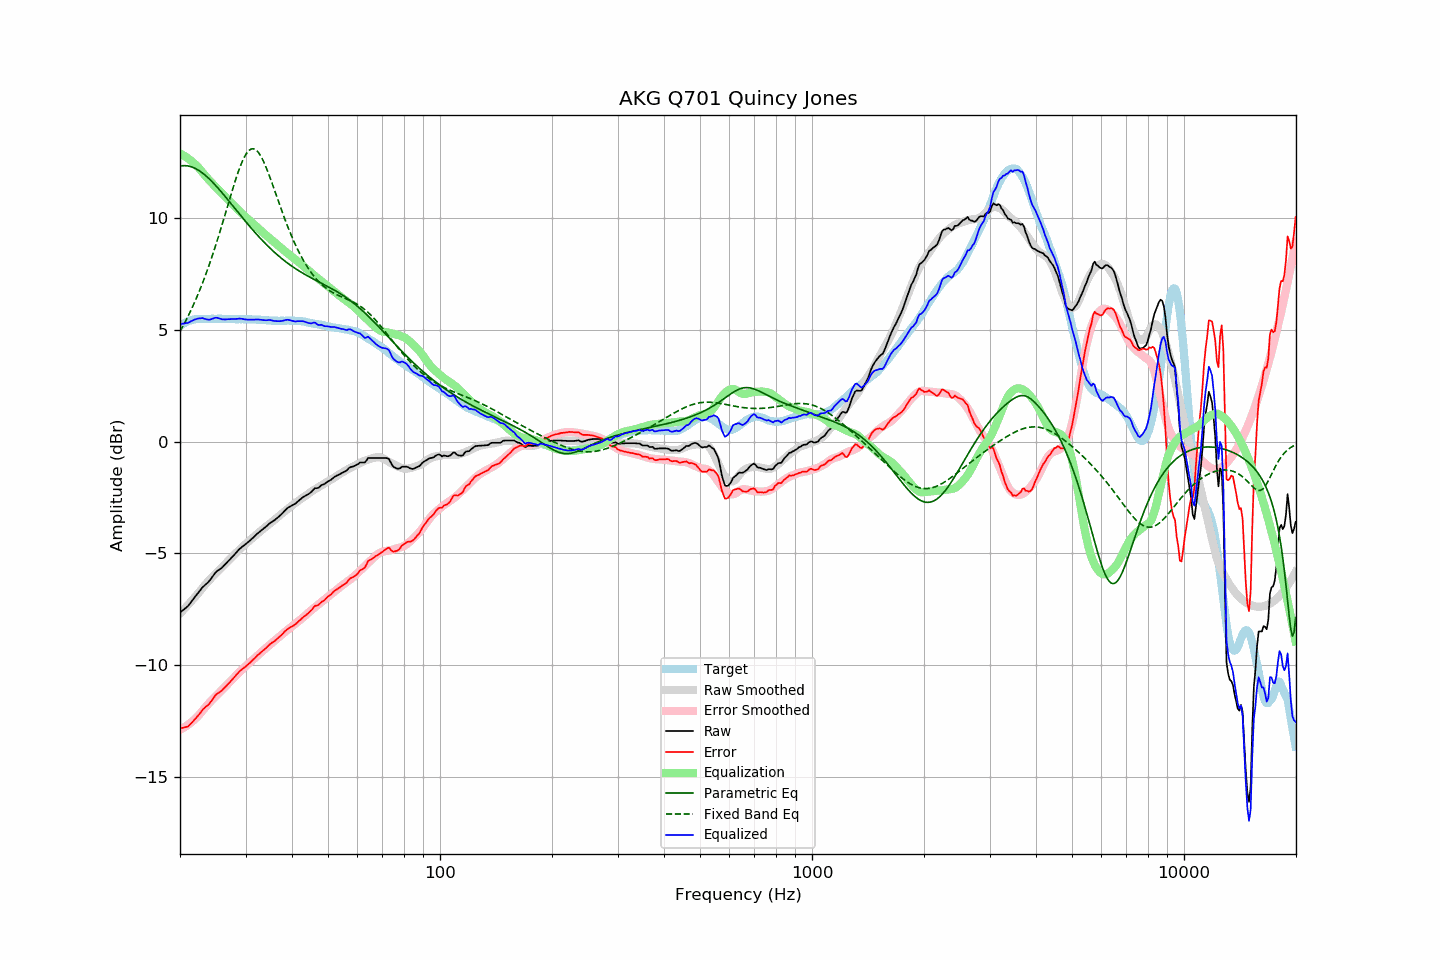

The table this chart was drawn from, first rows:
frequency, raw, error, smoothed, error_smoothed, equalization, parametric_eq, fixed_band_eq, equalized_raw, equalized_smoothed, target
20.00, -7.64, -12.81, -7.69, -12.89, 12.89, 12.32, 4.92, 5.24, 5.20, 5.17
20.20, -7.58, -12.80, -7.61, -12.85, 12.85, 12.33, 5.05, 5.26, 5.23, 5.22
20.40, -7.53, -12.80, -7.54, -12.81, 12.81, 12.34, 5.18, 5.27, 5.27, 5.27
20.61, -7.47, -12.77, -7.46, -12.76, 12.76, 12.34, 5.32, 5.29, 5.30, 5.30
20.81, -7.41, -12.76, -7.38, -12.71, 12.71, 12.33, 5.46, 5.30, 5.33, 5.35
21.02, -7.35, -12.74, -7.30, -12.66, 12.66, 12.32, 5.60, 5.31, 5.36, 5.39
21.23, -7.26, -12.67, -7.22, -12.61, 12.61, 12.31, 5.75, 5.34, 5.39, 5.41
21.44, -7.16, -12.59, -7.14, -12.55, 12.55, 12.29, 5.90, 5.39, 5.41, 5.43
21.66, -7.07, -12.52, -7.06, -12.49, 12.49, 12.26, 6.06, 5.42, 5.43, 5.45
21.87, -6.97, -12.43, -6.98, -12.43, 12.43, 12.23, 6.22, 5.46, 5.45, 5.46
22.09, -6.88, -12.36, -6.90, -12.36, 12.36, 12.20, 6.38, 5.48, 5.47, 5.48
22.31, -6.79, -12.28, -6.81, -12.29, 12.29, 12.16, 6.55, 5.50, 5.48, 5.49
22.54, -6.71, -12.19, -6.73, -12.21, 12.21, 12.11, 6.72, 5.51, 5.48, 5.49
22.76, -6.61, -12.10, -6.64, -12.12, 12.12, 12.06, 6.90, 5.51, 5.49, 5.49
22.99, -6.51, -11.99, -6.55, -12.04, 12.04, 12.01, 7.09, 5.52, 5.49, 5.48
23.22, -6.45, -11.93, -6.46, -11.95, 11.95, 11.95, 7.27, 5.49, 5.49, 5.48
23.45, -6.38, -11.86, -6.37, -11.86, 11.86, 11.89, 7.47, 5.48, 5.49, 5.48
23.69, -6.32, -11.81, -6.29, -11.78, 11.78, 11.83, 7.67, 5.46, 5.49, 5.49
23.92, -6.25, -11.74, -6.21, -11.70, 11.70, 11.76, 7.87, 5.45, 5.49, 5.49
24.16, -6.16, -11.65, -6.13, -11.63, 11.63, 11.69, 8.08, 5.46, 5.49, 5.49
24.40, -6.06, -11.56, -6.06, -11.55, 11.55, 11.62, 8.29, 5.49, 5.49, 5.50
24.65, -5.96, -11.45, -5.99, -11.47, 11.47, 11.54, 8.51, 5.51, 5.49, 5.49
24.89, -5.86, -11.35, -5.91, -11.40, 11.40, 11.47, 8.73, 5.54, 5.49, 5.49
25.14, -5.79, -11.28, -5.84, -11.33, 11.33, 11.39, 8.95, 5.54, 5.49, 5.49
25.39, -5.74, -11.24, -5.77, -11.26, 11.26, 11.31, 9.18, 5.52, 5.49, 5.50
25.65, -5.69, -11.19, -5.70, -11.19, 11.19, 11.22, 9.42, 5.49, 5.49, 5.50
25.91, -5.64, -11.13, -5.62, -11.11, 11.11, 11.14, 9.66, 5.47, 5.49, 5.49
26.16, -5.57, -11.06, -5.55, -11.04, 11.04, 11.06, 9.90, 5.47, 5.49, 5.49
26.43, -5.50, -10.99, -5.48, -10.97, 10.97, 10.97, 10.14, 5.46, 5.49, 5.49
26.69, -5.42, -10.91, -5.40, -10.89, 10.89, 10.88, 10.38, 5.47, 5.49, 5.49
26.96, -5.34, -10.83, -5.33, -10.82, 10.82, 10.79, 10.63, 5.47, 5.49, 5.49
27.23, -5.27, -10.76, -5.26, -10.75, 10.75, 10.71, 10.87, 5.47, 5.48, 5.49
27.50, -5.19, -10.68, -5.19, -10.67, 10.67, 10.62, 11.11, 5.48, 5.48, 5.49
27.77, -5.12, -10.60, -5.12, -10.60, 10.60, 10.53, 11.35, 5.48, 5.48, 5.48
28.05, -5.04, -10.52, -5.05, -10.53, 10.53, 10.44, 11.58, 5.48, 5.48, 5.48
28.33, -4.96, -10.43, -4.97, -10.45, 10.45, 10.35, 11.80, 5.49, 5.48, 5.47
28.62, -4.89, -10.35, -4.90, -10.38, 10.38, 10.26, 12.01, 5.49, 5.48, 5.47
28.90, -4.80, -10.28, -4.83, -10.31, 10.31, 10.17, 12.21, 5.50, 5.48, 5.48
29.19, -4.74, -10.21, -4.76, -10.24, 10.24, 10.08, 12.40, 5.49, 5.47, 5.47
29.48, -4.68, -10.16, -4.70, -10.17, 10.17, 10.00, 12.57, 5.48, 5.47, 5.48
29.78, -4.63, -10.10, -4.63, -10.10, 10.10, 9.91, 12.72, 5.47, 5.47, 5.47
30.08, -4.57, -10.05, -4.57, -10.03, 10.03, 9.82, 12.84, 5.46, 5.47, 5.48
30.38, -4.51, -9.98, -4.50, -9.97, 9.97, 9.74, 12.95, 5.46, 5.47, 5.47
30.68, -4.45, -9.92, -4.44, -9.91, 9.91, 9.65, 13.02, 5.45, 5.47, 5.47
30.99, -4.39, -9.86, -4.38, -9.84, 9.84, 9.57, 13.07, 5.45, 5.46, 5.47
31.30, -4.32, -9.78, -4.32, -9.78, 9.78, 9.49, 13.09, 5.46, 5.46, 5.46
31.61, -4.26, -9.72, -4.26, -9.72, 9.72, 9.40, 13.09, 5.45, 5.46, 5.46
31.93, -4.19, -9.65, -4.20, -9.65, 9.65, 9.32, 13.05, 5.46, 5.46, 5.46
32.24, -4.12, -9.57, -4.13, -9.59, 9.59, 9.24, 12.99, 5.46, 5.45, 5.45
32.57, -4.06, -9.51, -4.07, -9.52, 9.52, 9.16, 12.90, 5.45, 5.45, 5.45
32.89, -4.00, -9.45, -4.01, -9.45, 9.45, 9.09, 12.80, 5.45, 5.44, 5.45
33.22, -3.94, -9.38, -3.95, -9.39, 9.39, 9.01, 12.67, 5.44, 5.44, 5.44
33.55, -3.89, -9.33, -3.89, -9.32, 9.32, 8.94, 12.52, 5.43, 5.43, 5.44
33.89, -3.83, -9.26, -3.83, -9.26, 9.26, 8.86, 12.36, 5.43, 5.43, 5.43
34.23, -3.77, -9.20, -3.77, -9.20, 9.20, 8.79, 12.18, 5.43, 5.42, 5.43
34.57, -3.70, -9.12, -3.72, -9.14, 9.14, 8.72, 12.00, 5.44, 5.42, 5.42
34.92, -3.64, -9.06, -3.66, -9.08, 9.08, 8.65, 11.81, 5.43, 5.42, 5.42
35.27, -3.59, -9.00, -3.60, -9.02, 9.02, 8.58, 11.61, 5.42, 5.41, 5.41
35.62, -3.55, -8.96, -3.55, -8.96, 8.96, 8.51, 11.40, 5.40, 5.41, 5.41
35.97, -3.50, -8.91, -3.48, -8.89, 8.89, 8.45, 11.20, 5.39, 5.41, 5.41
... 635 more rows
